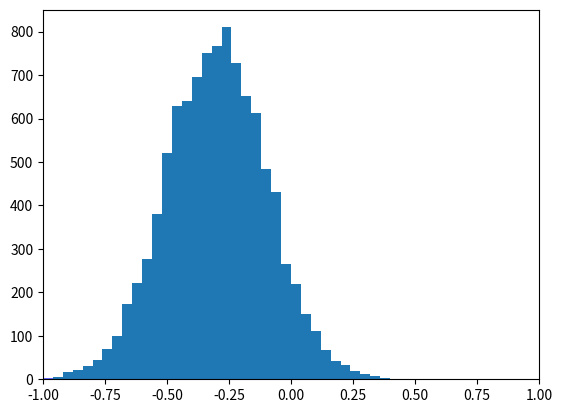

Write the Python code that produced this figure. (Note: this script raises an exception after producing the figure.)
import numpy as np
from matplotlib import pyplot as plt
from matplotlib import animation

# First set up the figure, the axis, and the plot element we want to animate
fig = plt.figure()
ax = plt.axes(xlim=(-1, 1))

bkg_scores = np.random.normal(-.3, .2, size=10000)
sig_scores = np.random.normal(.3, .2, size=10000)

bins = 50
_, _, left_patches = ax.hist(bkg_scores, range=(-1, 1),
        bins=bins,
        alpha=.6,
        facecolor='blue',
        normed=True)
_, _, right_patches = ax.hist(sig_scores, range=(-1, 1),
        bins=bins,
        alpha=.6,
        facecolor='red',
        normed=True)

def transform(x, c):
    return 2.0 / (1.0 + np.exp(- c * x)) - 1.0

# initialization function: plot the background of each frame
def init():
    #line.set_data([], [])
    #return line,
    return left_patches, right_patches

# animation function.  This is called sequentially
def animate(i):
    new_bkg, _ = np.histogram(transform(bkg_scores, i / 10.), bins=bins,
            range=(-1, 1),
            normed=True)
    new_sig, _ = np.histogram(transform(sig_scores, i / 10.), bins=bins,
            range=(-1, 1),
            normed=True)

    for patch, v in zip(left_patches, new_bkg):
        patch.set_height(v)

    for patch, v in zip(right_patches, new_sig):
        patch.set_height(v)

    ax.set_ylim(0, max(new_bkg.max(), new_sig.max()) * 1.3)
    return left_patches, right_patches

# call the animator.  blit=True means only re-draw the parts that have changed.
anim = animation.FuncAnimation(fig, animate, init_func=init,
                               frames=200, interval=20, blit=True)

# save the animation as an mp4.  This requires ffmpeg or mencoder to be
# installed.  The extra_args ensure that the x264 codec is used, so that
# the video can be embedded in html5.  You may need to adjust this for
# your system: for more information, see
# http://matplotlib.sourceforge.net/api/animation_api.html
anim.save('animate_transform.mp4', fps=24, extra_args=['-vcodec', 'libx264'])
